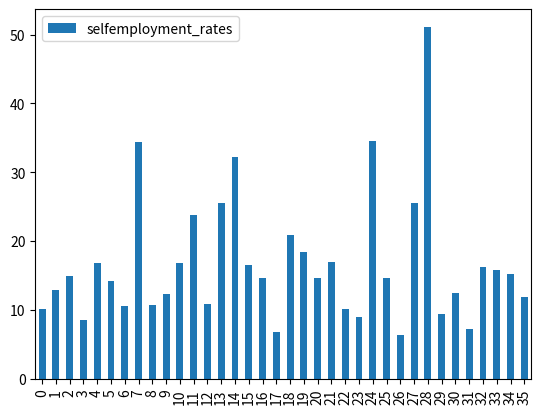
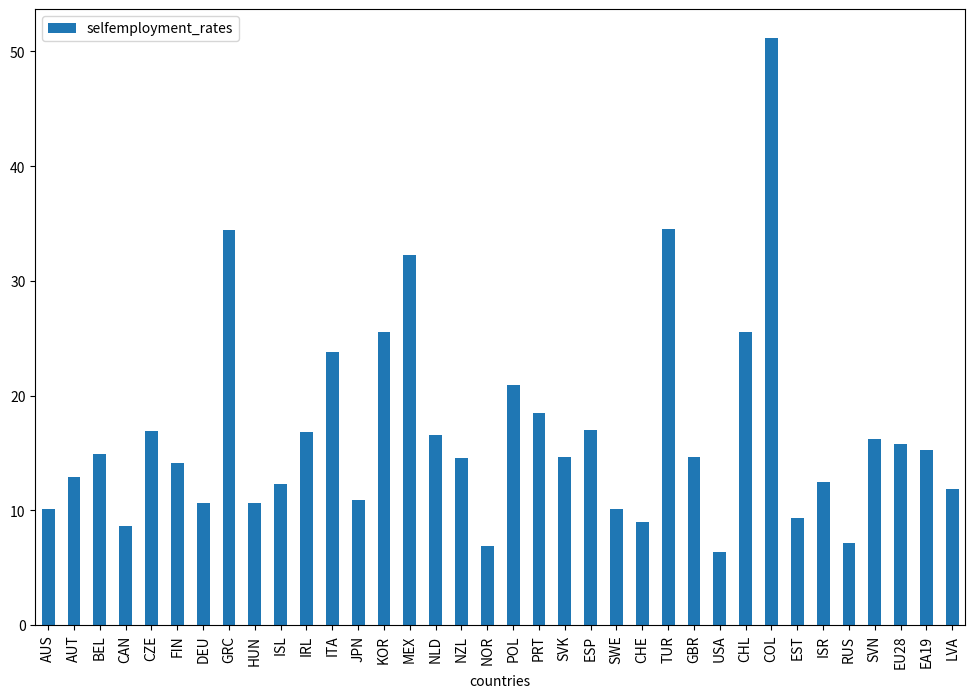
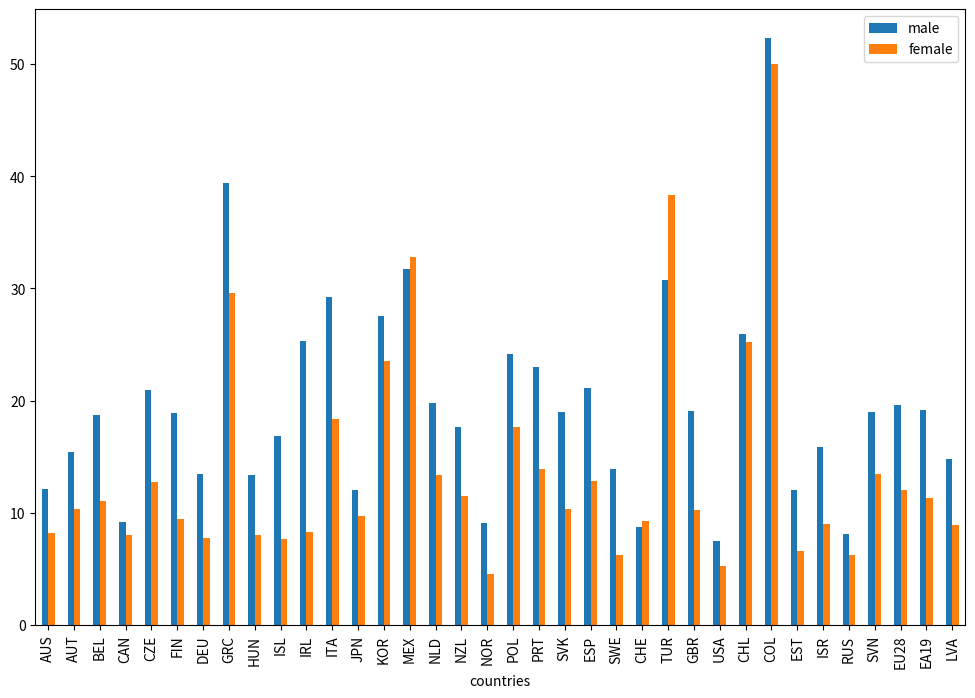

Generate these figures, in order, with matplotlib:

# coding: utf-8

# # Self Employment Data 2015
# from [OECD](https://data.oecd.org/emp/self-employment-rate.htm#indicator-chart)

# In[1]:


countries = ['AUS', 'AUT', 'BEL', 'CAN', 'CZE', 'FIN', 'DEU', 'GRC', 'HUN', 'ISL', 'IRL', 'ITA', 'JPN', 
             'KOR', 'MEX', 'NLD', 'NZL', 'NOR', 'POL', 'PRT', 'SVK', 'ESP', 'SWE', 'CHE', 'TUR', 'GBR', 
             'USA', 'CHL', 'COL', 'EST', 'ISR', 'RUS', 'SVN', 'EU28', 'EA19', 'LVA']

male_selfemployment_rates = [12.13246, 15.39631, 18.74896, 9.18314, 20.97991, 18.87097, 
                             13.46109, 39.34802, 13.3356, 16.83681, 25.35344, 29.27118, 
                             12.06516, 27.53898, 31.6945, 19.81751, 17.68489, 9.13669, 
                             24.15699, 22.95656, 19.00245, 21.16428, 13.93171, 8.73181, 
                             30.73483, 19.11255, 7.48383, 25.92752, 52.27145, 12.05042, 
                             15.8517, 8.10048, 19.02411, 19.59021, 19.1384, 14.75558]

female_selfemployment_rates = [8.18631, 10.38607, 11.07756, 8.0069, 12.78461, 
                               9.42761, 7.75637, 29.56566, 8.00408, 7.6802, 8.2774, 18.33204, 
                               9.7313, 23.56431, 32.81488, 13.36444, 11.50045, 4.57464, 
                               17.63891, 13.92678, 10.32846, 12.82925, 6.22453, 9.28793, 
                               38.32216, 10.21743, 5.2896, 25.24502, 49.98448, 6.624, 
                               9.0243, 6.26909, 13.46641, 11.99529, 11.34129, 8.88987]

countries_by_continent = {'AUS':'AUS', 'AUT':'EUR', 'BEL':'EUR', 'CAN':'AM', 
                          'CZE':'EUR', 'FIN':'EUR', 'DEU':'EUR', 'GRC':'EUR', 
                          'HUN':'EUR', 'ISL':'EUR', 'IRL':'EUR', 'ITA':'EUR', 
                          'JPN':'AS',  'KOR':'AS',  'MEX':'AM',  'NLD':'EUR', 
                          'NZL':'AUS', 'NOR':'EUR', 'POL':'EUR', 'PRT':'EUR', 
                          'SVK':'EUR', 'ESP':'EUR', 'SWE':'EUR', 'CHE':'EUR', 
                          'TUR':'EUR', 'GBR':'EUR', 'USA':'AM' , 'CHL':'AM', 
                          'COL':'AM' , 'EST':'EUR', 'ISR':'AS',  'RUS':'EUR', 
                          'SVN':'EUR', 'EU28':'EUR','EA19':'AS', 'LVA':'EUR'}


# In[2]:


import pandas as pd

df_male_selfemployment_rates = pd.DataFrame({'countries':countries, 'selfemployment_rates':male_selfemployment_rates})
df_male_selfemployment_rates.head()


# In[3]:


df_female_selfemployment_rates = pd.DataFrame({'countries':countries, 'selfemployment_rates':female_selfemployment_rates})
df_female_selfemployment_rates.head()


# In[4]:


df_country_continent = pd.DataFrame(list(countries_by_continent.items()), columns=['country','continent'])
df_country_continent.head()


# # Solutions with Pandas
# 
# ## Basic Calculations and Statistics

# ### Exercise 1
# 
# Calculate for each country the overallselfemployment_rate:<br>
# `df_selfemployment_rate:=(male_selfemployment_rates+female_selfemployment_rates)/2`
# 
# (assumes that #women ~#men)

# In[5]:


df_s = pd.merge(df_male_selfemployment_rates, df_female_selfemployment_rates, on='countries')
df_s['selfemployment_rates'] = (df_s.selfemployment_rates_x+df_s.selfemployment_rates_y)/2
df_s.head()


# In[6]:


df_selfemployment_rate=df_s[['countries','selfemployment_rates']]
df_selfemployment_rate.head(5)


# ### Exercise 2
# Calculate
# - mean
# - standard deviation
# - maximum
# - minimum
# - sum
# 
# for/of all selfemployment_rates.

# In[7]:


print (df_selfemployment_rate.selfemployment_rates.min())
print (df_selfemployment_rate.selfemployment_rates.max())
print (df_selfemployment_rate.selfemployment_rates.sum())
print (df_selfemployment_rate.selfemployment_rates.mean())
print (df_selfemployment_rate.selfemployment_rates.std())


# In[8]:


df_selfemployment_rate.describe()


# ### Exercise 3
# Find the Country with the highest `selfemployment_rate`.

# In[9]:


df_selfemployment_rate.iloc[df_selfemployment_rate.selfemployment_rates.idxmax()]


# ### Exercise 4
# Find the the sum of all `selfemployment_rate`s, which are between `10-15`.

# In[10]:


df_selfemployment_rate[(df_selfemployment_rate.selfemployment_rates>10) & (df_selfemployment_rate.selfemployment_rates<15)].selfemployment_rates.sum()


# ### Exercise 5
# a) Plot a barchart of the `selfemployment_rate`s by country

# In[11]:


import matplotlib.pyplot as plt
get_ipython().magic('matplotlib inline')

df_selfemployment_rate.plot.bar();


# In[12]:


# problem in plot above: x-axis are labeled with indices 0...35 => reindex
df_selfemployment_rate.head()


# In[13]:


df_s1 = df_selfemployment_rate.set_index('countries')
df_s1.head()


# In[14]:


df_s1.plot.bar(figsize=(12,8));


# b) Plot a barchart of the male vs. female `selfemployment_rate`s by country (as in [Basic-Plotting](1/5-Basic-Plotting-Exercise.ipynb), but using [pandas plotting facilities](https://pandas.pydata.org/pandas-docs/stable/visualization.html))

# In[15]:


dfs_2 = df_s[['countries','selfemployment_rates_x', 'selfemployment_rates_y']]     .rename(columns={'selfemployment_rates_x':'male', 'selfemployment_rates_y': 'female'})     .set_index('countries')
dfs_2.plot.bar(figsize=(12,8));


# ## Aggregetions

# In[16]:


df_cc = pd.merge(df_selfemployment_rate, df_country_continent, left_on='countries', right_on='country')
df_cc.head()


# In[17]:


df_sc = df_cc.drop('countries', axis=1).set_index('country')
df_sc.head()


# In[18]:


df_sc.groupby('continent').describe()


# In[19]:


df_sc.groupby('continent').mean()

